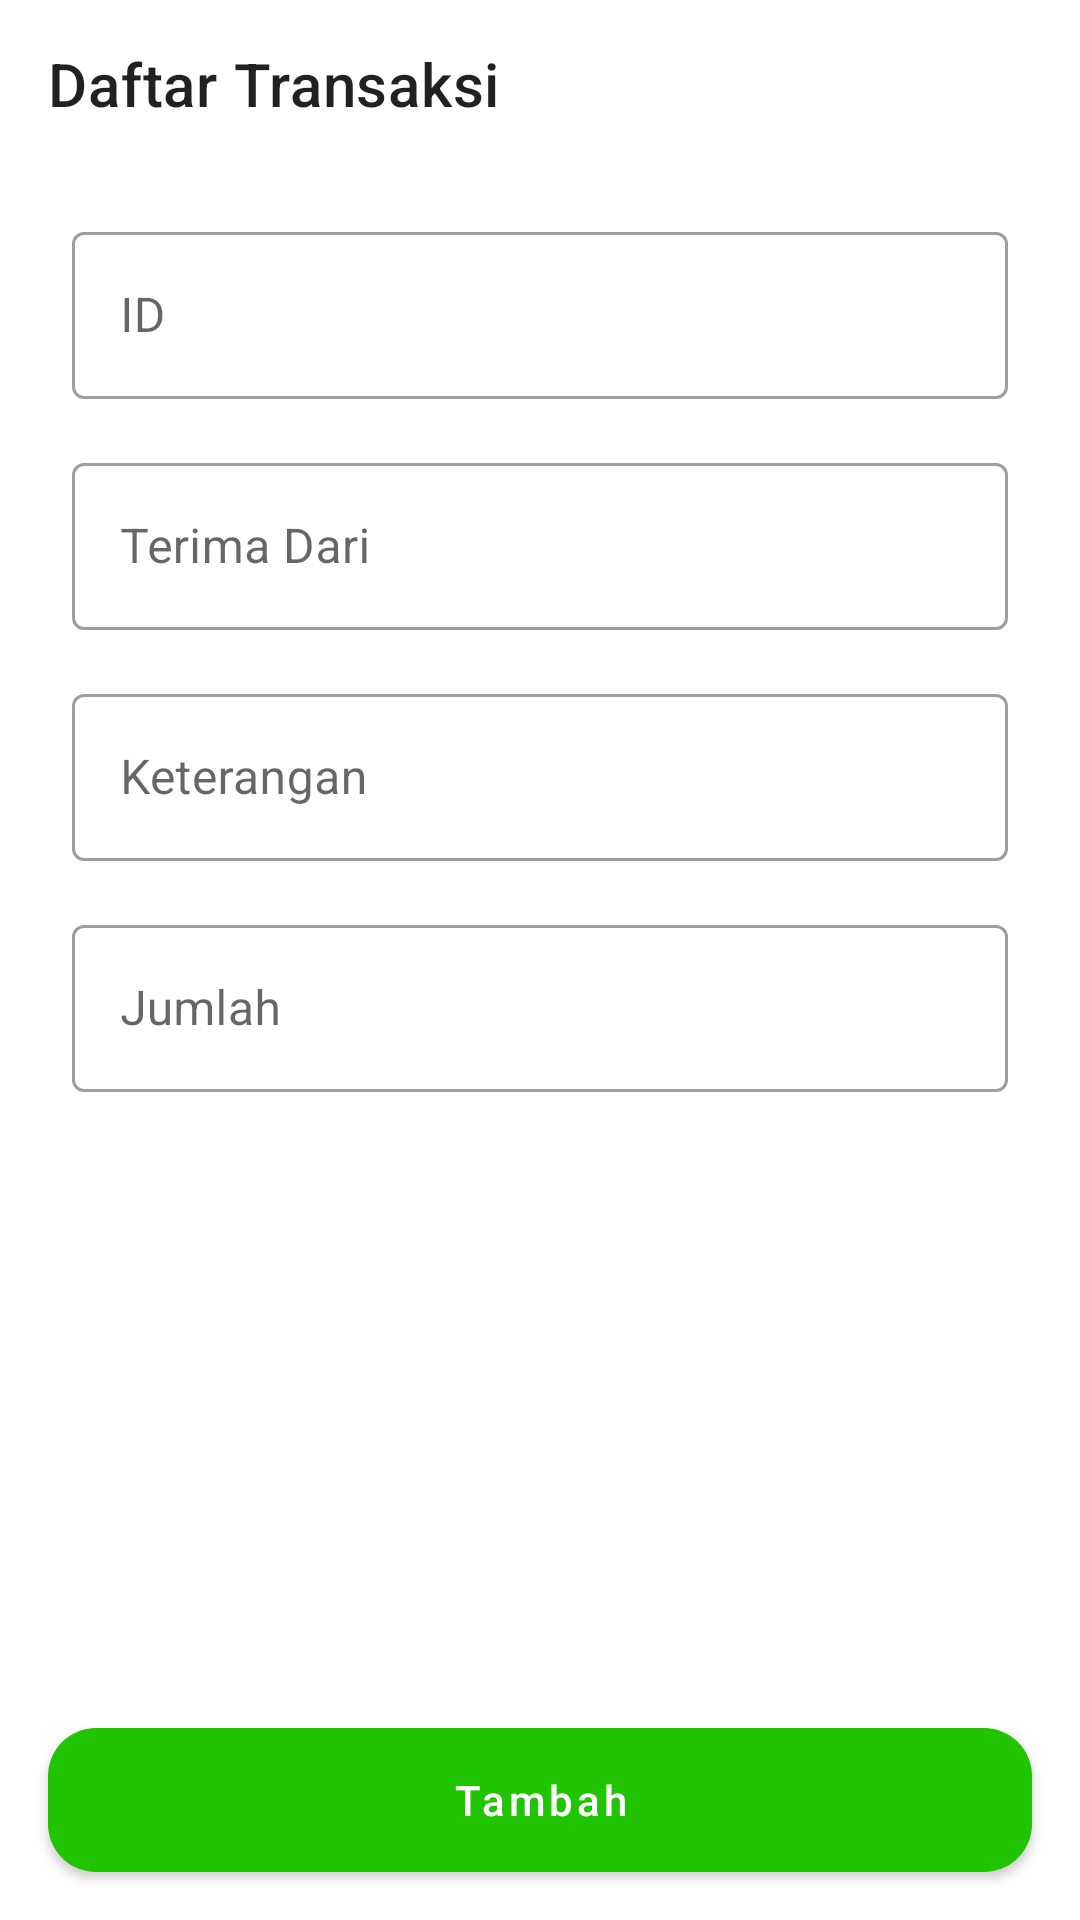

Here is an Android app screen rendered from its layout file. Give the layout XML and the strings, colors and styles it references.
<!-- AndroidManifest.xml: application theme Theme.NutaposTechTest -->
<!-- res/layout/activity_insert_record.xml -->
<?xml version="1.0" encoding="utf-8"?>
<androidx.constraintlayout.widget.ConstraintLayout xmlns:android="http://schemas.android.com/apk/res/android"
    xmlns:app="http://schemas.android.com/apk/res-auto"
    xmlns:tools="http://schemas.android.com/tools"
    android:layout_width="match_parent"
    android:layout_height="match_parent"
    tools:context=".presentation.test1.insert.InsertRecordActivity">

    <com.google.android.material.appbar.AppBarLayout
        android:id="@+id/appBar"
        android:layout_width="match_parent"
        android:layout_height="wrap_content"
        app:layout_constraintTop_toTopOf="parent">

        <com.google.android.material.appbar.MaterialToolbar
            android:id="@+id/toolbar"
            style="@style/Widget.MaterialComponents.Toolbar.Surface"
            android:layout_width="match_parent"
            android:layout_height="wrap_content"
            app:title="@string/record_list" />
    </com.google.android.material.appbar.AppBarLayout>

    <ScrollView
        android:layout_width="match_parent"
        android:layout_height="0dp"
        app:layout_constraintBottom_toTopOf="@id/btnInsert"
        app:layout_constraintTop_toBottomOf="@+id/appBar">

        <androidx.constraintlayout.widget.ConstraintLayout
            android:layout_width="match_parent"
            android:layout_height="wrap_content"
            android:paddingHorizontal="24dp"
            android:paddingVertical="16dp">

            <com.google.android.material.textfield.TextInputLayout
                android:id="@+id/tilUangMasukId"
                style="@style/Widget.MaterialComponents.TextInputLayout.OutlinedBox"
                android:layout_width="match_parent"
                android:layout_height="wrap_content"
                app:layout_constraintTop_toTopOf="parent">

                <com.google.android.material.textfield.TextInputEditText
                    android:id="@+id/etUangMasukId"
                    android:layout_width="match_parent"
                    android:layout_height="wrap_content"
                    android:hint="@string/record_uang_masuk_id"
                    android:maxLines="1" />
            </com.google.android.material.textfield.TextInputLayout>

            <com.google.android.material.textfield.TextInputLayout
                android:id="@+id/tilTerimaDari"
                style="@style/Widget.MaterialComponents.TextInputLayout.OutlinedBox"
                android:layout_width="match_parent"
                android:layout_height="wrap_content"
                android:layout_marginTop="16dp"
                app:layout_constraintTop_toBottomOf="@+id/tilUangMasukId">

                <com.google.android.material.textfield.TextInputEditText
                    android:id="@+id/etTerimaDari"
                    android:layout_width="match_parent"
                    android:layout_height="wrap_content"
                    android:hint="@string/record_uang_masuk_terima_dari"
                    android:maxLines="1" />
            </com.google.android.material.textfield.TextInputLayout>

            <com.google.android.material.textfield.TextInputLayout
                android:id="@+id/tilKeterangan"
                style="@style/Widget.MaterialComponents.TextInputLayout.OutlinedBox"
                android:layout_width="match_parent"
                android:layout_height="wrap_content"
                android:layout_marginTop="16dp"
                app:layout_constraintTop_toBottomOf="@+id/tilTerimaDari">

                <com.google.android.material.textfield.TextInputEditText
                    android:id="@+id/etKeterangan"
                    android:layout_width="match_parent"
                    android:layout_height="wrap_content"
                    android:hint="@string/record_uang_masuk_keterangan"
                    android:maxLines="1" />
            </com.google.android.material.textfield.TextInputLayout>

            <com.google.android.material.textfield.TextInputLayout
                android:id="@+id/tilJumlah"
                style="@style/Widget.MaterialComponents.TextInputLayout.OutlinedBox"
                android:layout_width="match_parent"
                android:layout_height="wrap_content"
                android:layout_marginTop="16dp"
                app:layout_constraintTop_toBottomOf="@+id/tilKeterangan">

                <com.google.android.material.textfield.TextInputEditText
                    android:id="@+id/etJumlah"
                    android:layout_width="match_parent"
                    android:layout_height="wrap_content"
                    android:digits="1234567890"
                    android:hint="@string/record_uang_masuk_jumlah"
                    android:inputType="number"
                    android:maxLines="1" />
            </com.google.android.material.textfield.TextInputLayout>
        </androidx.constraintlayout.widget.ConstraintLayout>
    </ScrollView>

    <ProgressBar
        android:id="@+id/pbLoading"
        android:layout_width="wrap_content"
        android:layout_height="wrap_content"
        android:visibility="gone"
        app:layout_constraintBottom_toBottomOf="parent"
        app:layout_constraintEnd_toEndOf="parent"
        app:layout_constraintStart_toStartOf="parent"
        app:layout_constraintTop_toTopOf="parent" />

    <com.google.android.material.button.MaterialButton
        android:id="@+id/btnInsert"
        android:layout_width="match_parent"
        android:layout_height="wrap_content"
        android:layout_margin="16dp"
        android:insetTop="0dp"
        android:insetBottom="0dp"
        android:text="@string/insert"
        app:cornerRadius="16dp"
        app:layout_constraintBottom_toBottomOf="parent" />
</androidx.constraintlayout.widget.ConstraintLayout>
<!-- resources referenced by this layout -->
<resources>
  <string name="insert">Tambah</string>
  <string name="record_list">Daftar Transaksi</string>
  <string name="record_uang_masuk_id">ID</string>
  <string name="record_uang_masuk_jumlah">Jumlah</string>
  <string name="record_uang_masuk_keterangan">Keterangan</string>
  <string name="record_uang_masuk_terima_dari">Terima Dari</string>
  <style name="Theme.NutaposTechTest" parent="Theme.MaterialComponents.DayNight.NoActionBar">
          
          <item name="colorPrimary">@color/primaryColor</item>
          <item name="colorPrimaryVariant">@color/primaryDarkColor</item>
          <item name="colorOnPrimary">@color/white</item>
          
          <item name="colorSecondary">@color/teal_200</item>
          <item name="colorSecondaryVariant">@color/teal_700</item>
          <item name="colorOnSecondary">@color/black</item>
          
          <item name="android:statusBarColor">?attr/colorPrimaryVariant</item>
          
          <item name="materialButtonStyle">@style/ButtonPrimary</item>
      </style>
  <color name="primaryColor">#21c400</color>
  <color name="primaryDarkColor">#009200</color>
  <color name="white">#FFFFFFFF</color>
  <color name="teal_200">#FF03DAC5</color>
  <color name="teal_700">#FF018786</color>
  <color name="black">#FF000000</color>
  <style name="ButtonPrimary" parent="Widget.MaterialComponents.Button">
          <item name="android:insetTop">0dp</item>
          <item name="android:insetBottom">0dp</item>
          <item name="android:textAllCaps">false</item>
          <item name="cornerRadius">24dp</item>
      </style>
</resources>
